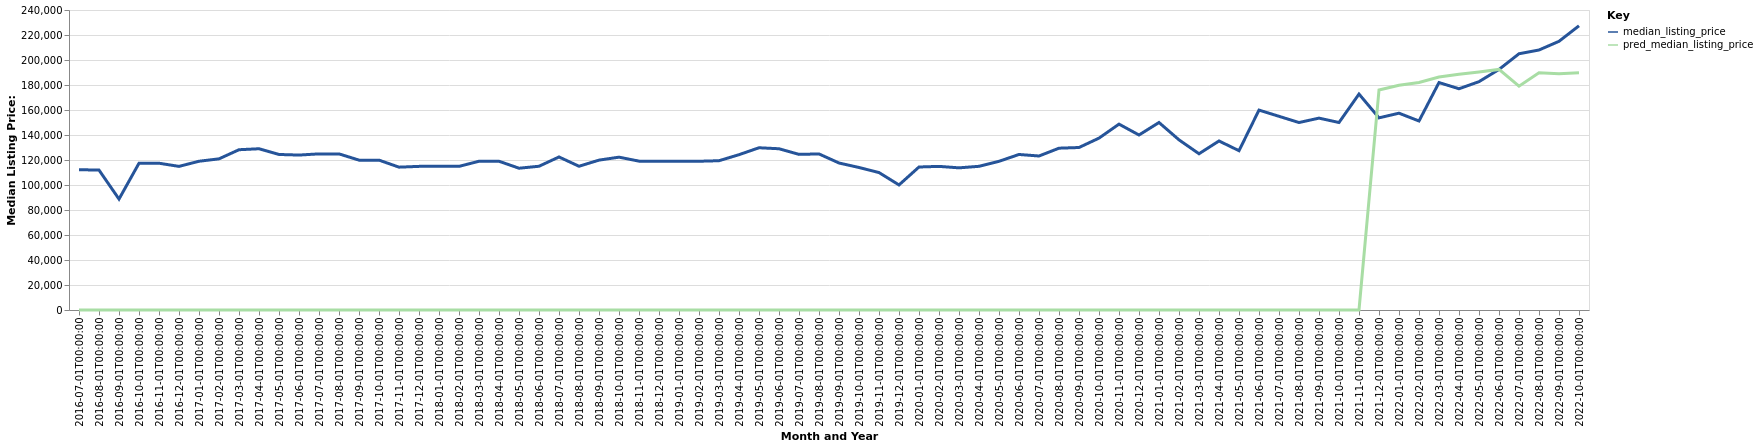

Source data for this figure (header and first rows):
date, time_idx, median_listing_price, thirty_year_interest_rate_five, month, county_name, active_listing_count, pred_median_listing_price, month_year
2016-07-01, 0, 112225, 3.72, 7, Kinston, NC, 255.0, 0, Jul-2016
2016-08-01, 1, 111950, 3.73, 8, Kinston, NC, 245.0, 0, Aug-2016
2016-09-01, 2, 88750, 3.66, 9, Kinston, NC, 330.0, 0, Sep-2016
2016-10-01, 3, 117400, 3.64, 10, Kinston, NC, 240.0, 0, Oct-2016
2016-11-01, 4, 117425, 3.66, 11, Kinston, NC, 233.0, 0, Nov-2016
2016-12-01, 5, 114900, 3.48, 12, Kinston, NC, 228.0, 0, Dec-2016
2017-01-01, 6, 119000, 3.45, 1, Kinston, NC, 209.0, 0, Jan-2017
2017-02-01, 7, 120925, 3.5, 2, Kinston, NC, 195.0, 0, Feb-2017
2017-03-01, 8, 128225, 3.52, 3, Kinston, NC, 191.0, 0, Mar-2017
2017-04-01, 9, 129000, 4.03, 4, Kinston, NC, 179.0, 0, Apr-2017
2017-05-01, 10, 124425, 4.32, 5, Kinston, NC, 188.0, 0, May-2017
2017-06-01, 11, 123950, 4.2, 6, Kinston, NC, 196.0, 0, Jun-2017
2017-07-01, 12, 124900, 4.19, 7, Kinston, NC, 195.0, 0, Jul-2017
2017-08-01, 13, 124900, 4.3, 8, Kinston, NC, 207.0, 0, Aug-2017
2017-09-01, 14, 119900, 4.1, 9, Kinston, NC, 206.0, 0, Sep-2017
2017-10-01, 15, 119900, 4.05, 10, Kinston, NC, 193.0, 0, Oct-2017
2017-11-01, 16, 114275, 3.94, 11, Kinston, NC, 195.0, 0, Nov-2017
2017-12-01, 17, 114900, 4.03, 12, Kinston, NC, 197.0, 0, Dec-2017
2018-01-01, 18, 114950, 3.93, 1, Kinston, NC, 200.0, 0, Jan-2018
2018-02-01, 19, 114900, 3.83, 2, Kinston, NC, 199.0, 0, Feb-2018
2018-03-01, 20, 119000, 3.94, 3, Kinston, NC, 196.0, 0, Mar-2018
2018-04-01, 21, 119000, 3.95, 4, Kinston, NC, 183.0, 0, Apr-2018
2018-05-01, 22, 113425, 3.99, 5, Kinston, NC, 171.0, 0, May-2018
2018-06-01, 23, 115000, 4.15, 6, Kinston, NC, 156.0, 0, Jun-2018
2018-07-01, 24, 122425, 4.4, 7, Kinston, NC, 159.0, 0, Jul-2018
2018-08-01, 25, 115000, 4.46, 8, Kinston, NC, 152.0, 0, Aug-2018
2018-09-01, 26, 119900, 4.58, 9, Kinston, NC, 153.0, 0, Sep-2018
2018-10-01, 27, 122275, 4.66, 10, Kinston, NC, 134.0, 0, Oct-2018
2018-11-01, 28, 119100, 4.62, 11, Kinston, NC, 126.0, 0, Nov-2018
2018-12-01, 29, 119000, 4.54, 12, Kinston, NC, 128.0, 0, Dec-2018
2019-01-01, 30, 119000, 4.6, 1, Kinston, NC, 114.0, 0, Jan-2019
2019-02-01, 31, 119000, 4.72, 2, Kinston, NC, 100.0, 0, Feb-2019
2019-03-01, 32, 119429, 4.9, 3, Kinston, NC, 94.0, 0, Mar-2019
2019-04-01, 33, 124250, 4.94, 4, Kinston, NC, 93.0, 0, Apr-2019
2019-05-01, 34, 129800, 4.75, 5, Kinston, NC, 103.0, 0, May-2019
2019-06-01, 35, 129000, 4.51, 6, Kinston, NC, 114.0, 0, Jun-2019
2019-07-01, 36, 124500, 4.41, 7, Kinston, NC, 108.0, 0, Jul-2019
2019-08-01, 37, 124859, 4.41, 8, Kinston, NC, 106.0, 0, Aug-2019
2019-09-01, 38, 117598, 4.2, 9, Kinston, NC, 103.0, 0, Sep-2019
2019-10-01, 39, 114007, 4.14, 10, Kinston, NC, 101.0, 0, Oct-2019
2019-11-01, 40, 109950, 3.84, 11, Kinston, NC, 115.0, 0, Nov-2019
2019-12-01, 41, 100050, 3.81, 12, Kinston, NC, 117.0, 0, Dec-2019
2020-01-01, 42, 114400, 3.75, 1, Kinston, NC, 102.0, 0, Jan-2020
2020-02-01, 43, 114900, 3.73, 2, Kinston, NC, 108.0, 0, Feb-2020
2020-03-01, 44, 113725, 3.78, 3, Kinston, NC, 104.0, 0, Mar-2020
2020-04-01, 45, 114950, 3.75, 4, Kinston, NC, 94.0, 0, Apr-2020
2020-05-01, 46, 118950, 3.74, 5, Kinston, NC, 89.0, 0, May-2020
2020-06-01, 47, 124425, 3.72, 6, Kinston, NC, 68.0, 0, Jun-2020
2020-07-01, 48, 123200, 3.49, 7, Kinston, NC, 63.0, 0, Jul-2020
2020-08-01, 49, 129450, 3.65, 8, Kinston, NC, 55.0, 0, Aug-2020
2020-09-01, 50, 129999, 3.33, 9, Kinston, NC, 47.0, 0, Sep-2020
2020-10-01, 51, 137500, 3.28, 10, Kinston, NC, 45.0, 0, Oct-2020
2020-11-01, 52, 148700, 3.21, 11, Kinston, NC, 56.0, 0, Nov-2020
2020-12-01, 53, 140000, 3.07, 12, Kinston, NC, 53.0, 0, Dec-2020
2021-01-01, 54, 150000, 2.99, 1, Kinston, NC, 47.0, 0, Jan-2021
2021-02-01, 55, 136125, 2.93, 2, Kinston, NC, 43.0, 0, Feb-2021
2021-03-01, 56, 125000, 2.88, 3, Kinston, NC, 34.0, 0, Mar-2021
2021-04-01, 57, 135225, 2.84, 4, Kinston, NC, 34.0, 0, Apr-2021
2021-05-01, 58, 127450, 2.71, 5, Kinston, NC, 32.0, 0, May-2021
2021-06-01, 59, 159925, 2.79, 6, Kinston, NC, 35.0, 0, Jun-2021
... 16 more rows
